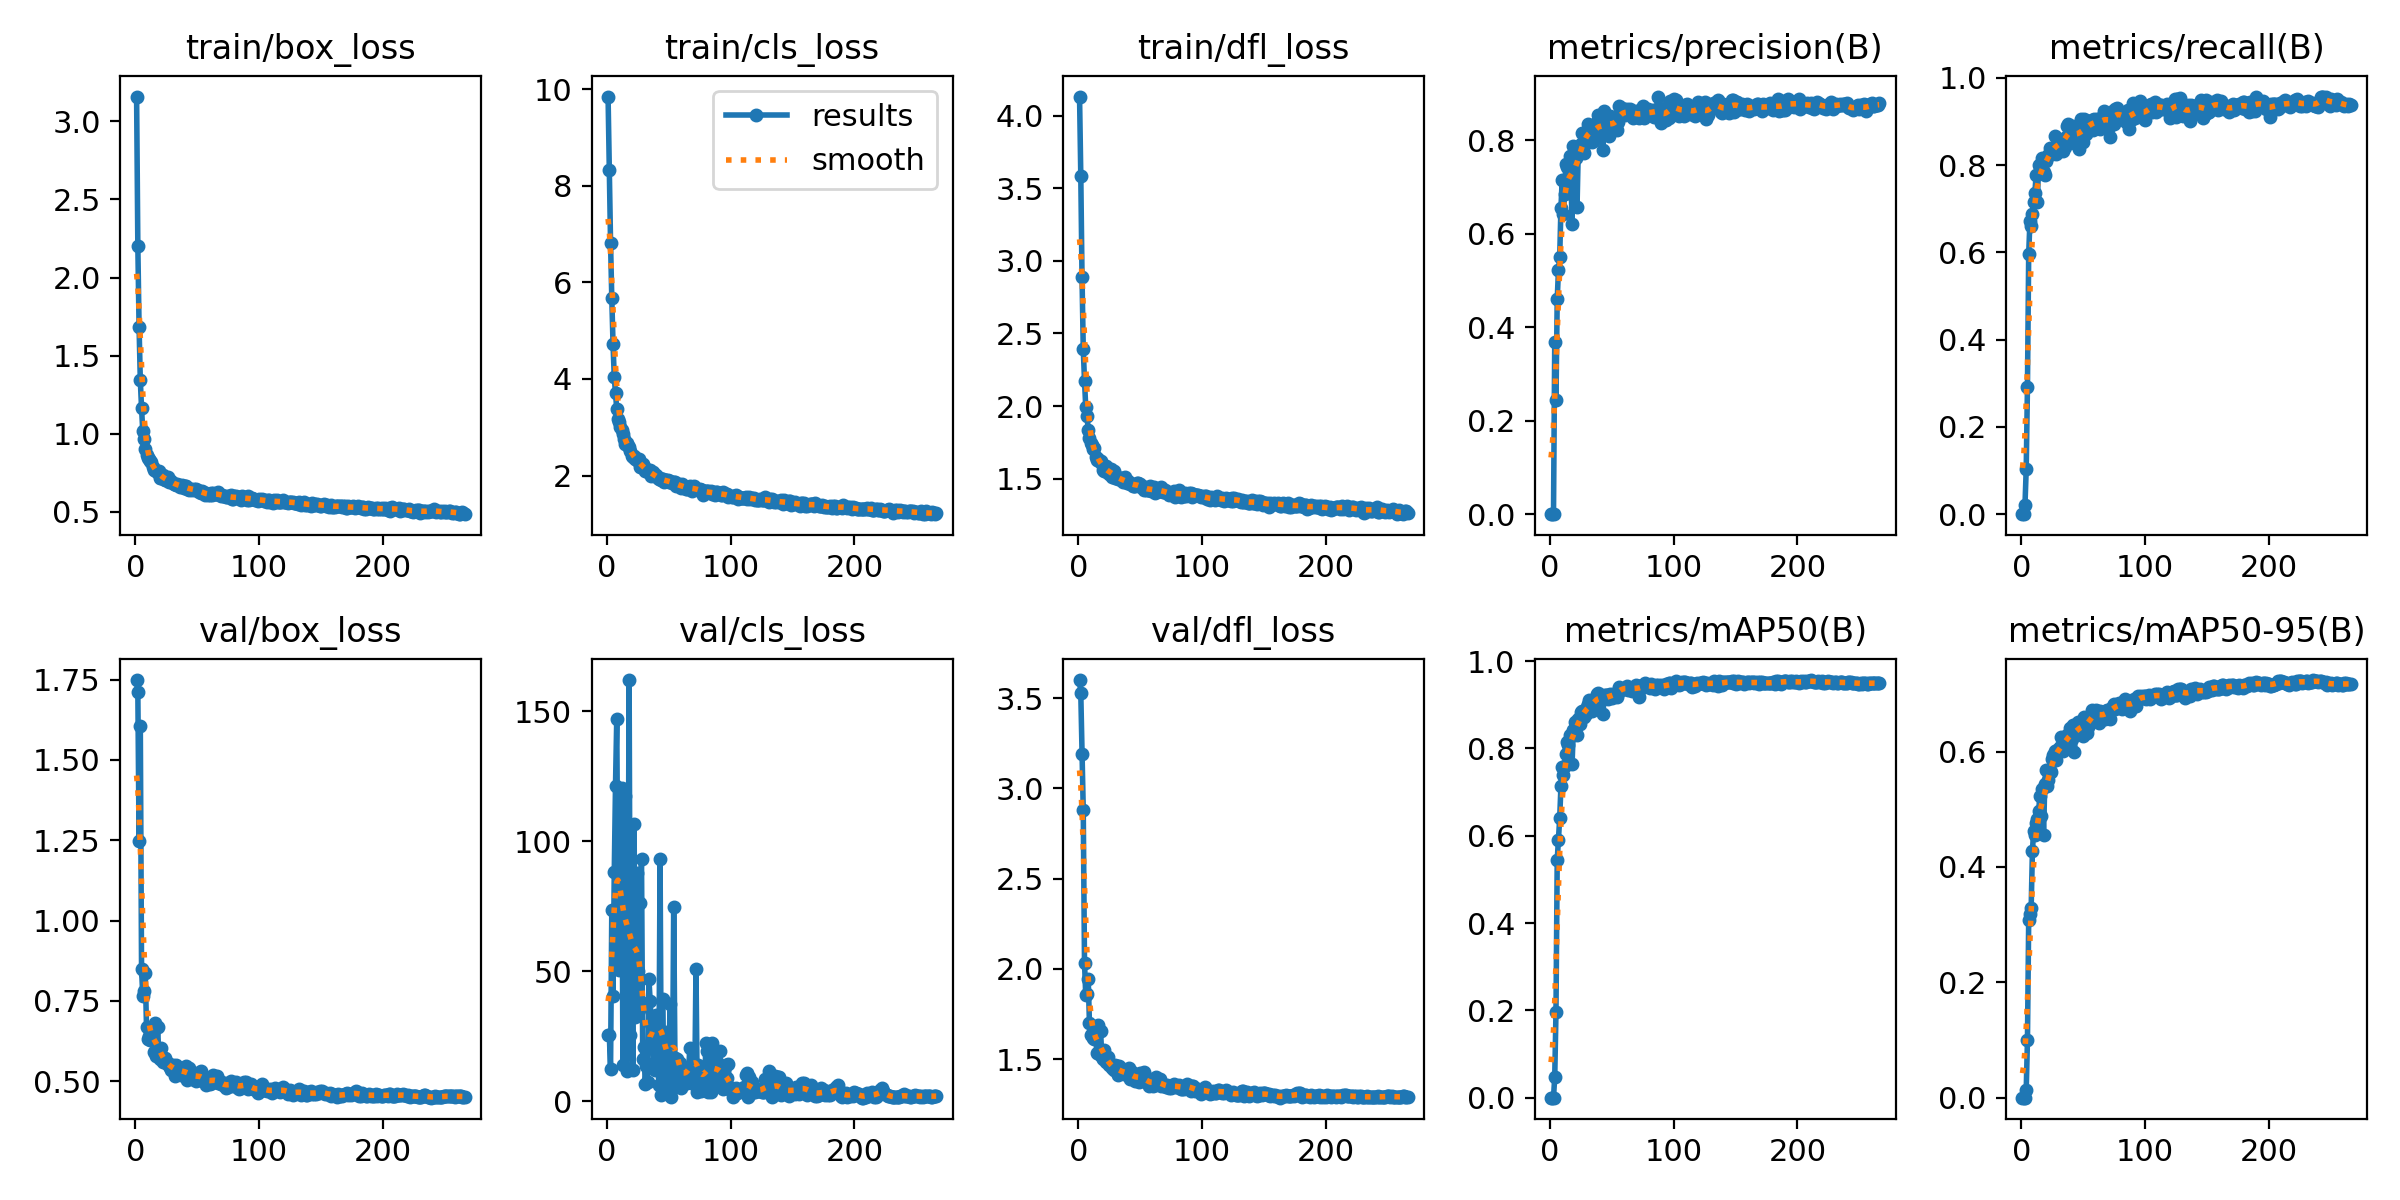

The table this chart was drawn from, first rows:
epoch, train/box_loss, train/cls_loss, train/dfl_loss, metrics/precision(B), metrics/recall(B), metrics/mAP50(B), metrics/mAP50-95(B), val/box_loss, val/cls_loss, val/dfl_loss, lr/pg0, lr/pg1, lr/pg2
1, 3.159, 9.847, 4.132, 0, 0, 0, 0, 1.748, 25.54, 3.6, 0.0002285, 0.0002285, 0.0002285
2, 2.204, 8.319, 3.588, 0, 0, 0, 0, 1.711, 25.53, 3.527, 0.0004626, 0.0004626, 0.0004626
3, 1.684, 6.819, 2.886, 0.00038, 0.02071, 0.00021, 9e-05, 1.247, 12.42, 3.192, 0.0006951, 0.0006951, 0.0006951
4, 1.342, 5.671, 2.393, 0.3684, 0.1033, 0.04752, 0.01308, 1.606, 73.46, 2.877, 0.0007069, 0.0007069, 0.0007069
5, 1.164, 4.724, 2.174, 0.2438, 0.2921, 0.196, 0.09917, 0.8492, 40.48, 2.034, 0.0007046, 0.0007046, 0.0007046
6, 1.015, 4.036, 1.993, 0.4594, 0.5955, 0.5443, 0.3074, 0.7651, 88.09, 1.855, 0.0007022, 0.0007022, 0.0007022
7, 0.9645, 3.712, 1.932, 0.5224, 0.6716, 0.5909, 0.3192, 0.7808, 121.4, 1.863, 0.0006999, 0.0006999, 0.0006999
8, 0.9023, 3.374, 1.839, 0.55, 0.6595, 0.6399, 0.3288, 0.8373, 146.9, 1.945, 0.0006975, 0.0006975, 0.0006975
9, 0.8626, 3.18, 1.778, 0.6544, 0.6877, 0.7133, 0.4273, 0.669, 74.36, 1.697, 0.0006951, 0.0006951, 0.0006951
10, 0.8434, 3.11, 1.743, 0.7146, 0.7151, 0.7586, 0.4621, 0.6328, 50.44, 1.634, 0.0006928, 0.0006928, 0.0006928
11, 0.8367, 2.997, 1.734, 0.6421, 0.7357, 0.7393, 0.4554, 0.6409, 88.82, 1.637, 0.0006904, 0.0006904, 0.0006904
12, 0.8271, 2.934, 1.702, 0.6846, 0.7784, 0.7601, 0.4765, 0.6285, 120.6, 1.618, 0.0006881, 0.0006881, 0.0006881
13, 0.8176, 2.857, 1.709, 0.7491, 0.7158, 0.7885, 0.4829, 0.6318, 14.04, 1.61, 0.0006857, 0.0006857, 0.0006857
14, 0.7855, 2.76, 1.653, 0.7419, 0.7995, 0.8141, 0.4963, 0.6553, 73.37, 1.635, 0.0006834, 0.0006834, 0.0006834
15, 0.7701, 2.651, 1.629, 0.6988, 0.7954, 0.8079, 0.5227, 0.5918, 117.4, 1.535, 0.000681, 0.000681, 0.000681
16, 0.7665, 2.667, 1.634, 0.7666, 0.7834, 0.8299, 0.4879, 0.6812, 11.6, 1.69, 0.0006787, 0.0006787, 0.0006787
17, 0.7598, 2.61, 1.62, 0.731, 0.8154, 0.8287, 0.5354, 0.5796, 45.73, 1.531, 0.0006763, 0.0006763, 0.0006763
18, 0.7493, 2.6, 1.62, 0.6213, 0.7838, 0.7643, 0.4558, 0.6674, 161.9, 1.653, 0.0006739, 0.0006739, 0.0006739
19, 0.7614, 2.517, 1.599, 0.7883, 0.7779, 0.8424, 0.5444, 0.5754, 25.45, 1.513, 0.0006716, 0.0006716, 0.0006716
20, 0.7182, 2.402, 1.559, 0.7654, 0.8089, 0.86, 0.568, 0.5687, 54.63, 1.502, 0.0006692, 0.0006692, 0.0006692
21, 0.7167, 2.386, 1.556, 0.7618, 0.8194, 0.8514, 0.5394, 0.6029, 11.93, 1.548, 0.0006669, 0.0006669, 0.0006669
22, 0.7339, 2.397, 1.588, 0.6563, 0.8235, 0.831, 0.5508, 0.5602, 106.7, 1.483, 0.0006645, 0.0006645, 0.0006645
23, 0.7131, 2.348, 1.549, 0.7774, 0.8395, 0.8666, 0.5686, 0.5641, 32.32, 1.49, 0.0006622, 0.0006622, 0.0006622
24, 0.7055, 2.315, 1.553, 0.7833, 0.828, 0.8565, 0.5652, 0.573, 87.82, 1.513, 0.0006598, 0.0006598, 0.0006598
25, 0.703, 2.297, 1.534, 0.7912, 0.8256, 0.8838, 0.5877, 0.5567, 50.19, 1.467, 0.0006574, 0.0006574, 0.0006574
26, 0.7211, 2.34, 1.567, 0.8163, 0.829, 0.8868, 0.5932, 0.5552, 34.96, 1.465, 0.0006551, 0.0006551, 0.0006551
27, 0.691, 2.179, 1.515, 0.7791, 0.868, 0.8833, 0.6009, 0.5463, 76.35, 1.448, 0.0006527, 0.0006527, 0.0006527
28, 0.6962, 2.201, 1.534, 0.7726, 0.8268, 0.8715, 0.5859, 0.5456, 93.28, 1.45, 0.0006504, 0.0006504, 0.0006504
29, 0.6996, 2.242, 1.554, 0.8186, 0.8455, 0.8799, 0.6021, 0.5363, 16.2, 1.437, 0.000648, 0.000648, 0.000648
30, 0.6841, 2.177, 1.508, 0.8129, 0.8594, 0.8955, 0.6001, 0.5514, 20.79, 1.468, 0.0006457, 0.0006457, 0.0006457
31, 0.6788, 2.103, 1.51, 0.835, 0.8495, 0.901, 0.6074, 0.5446, 6.785, 1.461, 0.0006433, 0.0006433, 0.0006433
32, 0.6774, 2.128, 1.496, 0.8253, 0.8523, 0.9119, 0.6245, 0.5149, 13.7, 1.409, 0.000641, 0.000641, 0.000641
33, 0.6708, 2.063, 1.495, 0.8257, 0.8481, 0.9013, 0.6044, 0.5506, 7.423, 1.462, 0.0006386, 0.0006386, 0.0006386
34, 0.6752, 2.068, 1.501, 0.7963, 0.8325, 0.8849, 0.6011, 0.5437, 47.12, 1.442, 0.0006362, 0.0006362, 0.0006362
35, 0.6719, 2.117, 1.506, 0.8237, 0.8421, 0.8937, 0.6126, 0.5314, 38.64, 1.421, 0.0006339, 0.0006339, 0.0006339
36, 0.66, 1.991, 1.478, 0.8002, 0.8642, 0.9059, 0.617, 0.5321, 29.76, 1.423, 0.0006315, 0.0006315, 0.0006315
37, 0.6681, 2.074, 1.484, 0.8139, 0.8899, 0.9092, 0.629, 0.5185, 27.25, 1.418, 0.0006292, 0.0006292, 0.0006292
38, 0.6732, 2.019, 1.51, 0.8391, 0.8955, 0.9238, 0.6221, 0.5331, 14.68, 1.427, 0.0006268, 0.0006268, 0.0006268
39, 0.6529, 1.981, 1.47, 0.8542, 0.879, 0.928, 0.6404, 0.5323, 12.05, 1.424, 0.0006245, 0.0006245, 0.0006245
40, 0.6632, 2.004, 1.481, 0.8236, 0.8782, 0.9184, 0.6308, 0.5323, 33.34, 1.427, 0.0006221, 0.0006221, 0.0006221
41, 0.6631, 1.942, 1.473, 0.8484, 0.8599, 0.9192, 0.6225, 0.5486, 18.02, 1.45, 0.0006197, 0.0006197, 0.0006197
42, 0.6432, 1.925, 1.463, 0.8226, 0.8889, 0.919, 0.6455, 0.505, 6.318, 1.388, 0.0006174, 0.0006174, 0.0006174
43, 0.642, 1.948, 1.465, 0.78, 0.8619, 0.879, 0.5992, 0.5409, 93.19, 1.43, 0.000615, 0.000615, 0.000615
44, 0.646, 1.904, 1.449, 0.8617, 0.848, 0.9235, 0.6402, 0.5118, 2.343, 1.393, 0.0006127, 0.0006127, 0.0006127
45, 0.6492, 1.92, 1.448, 0.8296, 0.888, 0.9235, 0.6448, 0.5209, 39.3, 1.404, 0.0006103, 0.0006103, 0.0006103
46, 0.6431, 1.86, 1.45, 0.8495, 0.8801, 0.9218, 0.652, 0.5079, 18.15, 1.378, 0.000608, 0.000608, 0.000608
47, 0.6484, 1.91, 1.471, 0.8459, 0.8383, 0.9135, 0.6318, 0.526, 6.251, 1.41, 0.0006056, 0.0006056, 0.0006056
48, 0.6427, 1.911, 1.468, 0.808, 0.9058, 0.9204, 0.6428, 0.5161, 26.7, 1.41, 0.0006033, 0.0006033, 0.0006033
49, 0.6444, 1.897, 1.452, 0.8519, 0.8827, 0.9249, 0.6522, 0.501, 12.79, 1.375, 0.0006009, 0.0006009, 0.0006009
50, 0.6411, 1.869, 1.46, 0.8303, 0.8534, 0.9167, 0.6272, 0.5239, 4.37, 1.422, 0.0005985, 0.0005985, 0.0005985
51, 0.6301, 1.886, 1.442, 0.8373, 0.9069, 0.924, 0.6593, 0.5034, 37.4, 1.376, 0.0005962, 0.0005962, 0.0005962
52, 0.6312, 1.869, 1.441, 0.8292, 0.8714, 0.9205, 0.643, 0.5278, 1.701, 1.405, 0.0005938, 0.0005938, 0.0005938
53, 0.6223, 1.846, 1.424, 0.8359, 0.8886, 0.9223, 0.6313, 0.5316, 4.688, 1.425, 0.0005915, 0.0005915, 0.0005915
54, 0.6309, 1.868, 1.44, 0.8224, 0.8853, 0.9188, 0.6432, 0.5111, 74.7, 1.383, 0.0005891, 0.0005891, 0.0005891
55, 0.6273, 1.861, 1.422, 0.838, 0.9014, 0.9283, 0.6568, 0.5072, 16.69, 1.38, 0.0005868, 0.0005868, 0.0005868
56, 0.6057, 1.783, 1.421, 0.874, 0.8926, 0.9411, 0.6632, 0.5059, 8.468, 1.367, 0.0005844, 0.0005844, 0.0005844
57, 0.6177, 1.796, 1.423, 0.8564, 0.9027, 0.9364, 0.6714, 0.4876, 16.14, 1.349, 0.000582, 0.000582, 0.000582
58, 0.6161, 1.831, 1.448, 0.8687, 0.88, 0.9356, 0.6531, 0.5105, 11.28, 1.389, 0.0005797, 0.0005797, 0.0005797
59, 0.6065, 1.8, 1.415, 0.8574, 0.9058, 0.9374, 0.6652, 0.4999, 14.8, 1.37, 0.0005773, 0.0005773, 0.0005773
60, 0.6109, 1.744, 1.427, 0.8566, 0.9006, 0.9362, 0.6721, 0.4909, 5.191, 1.352, 0.000575, 0.000575, 0.000575
... 206 more rows
